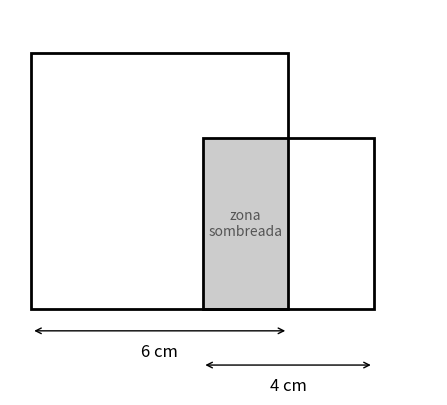
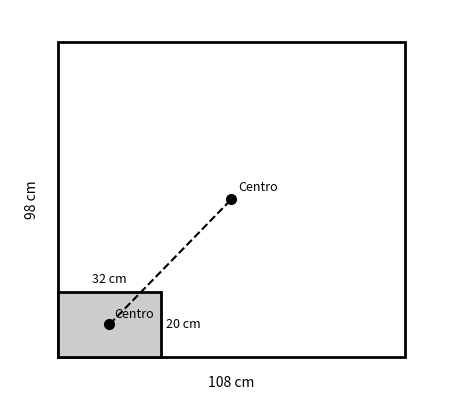
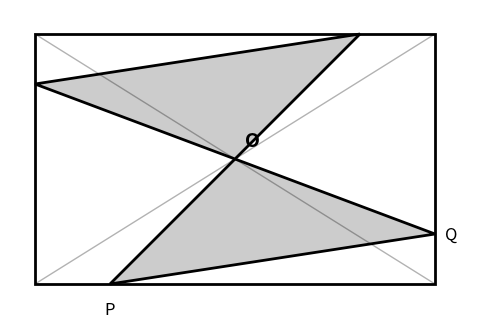
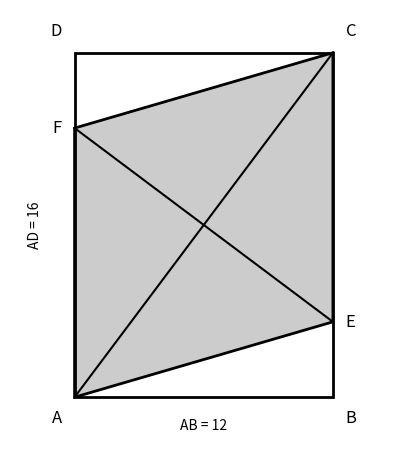
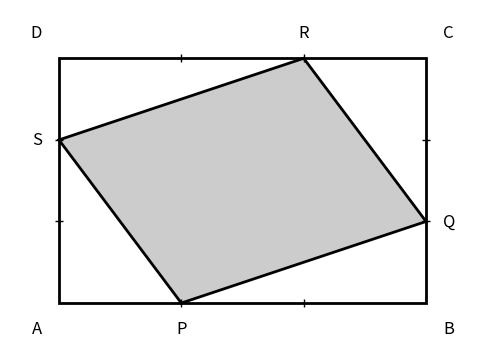
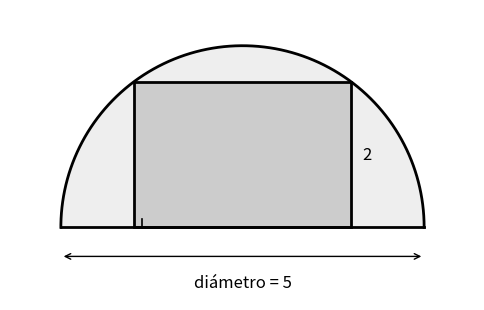
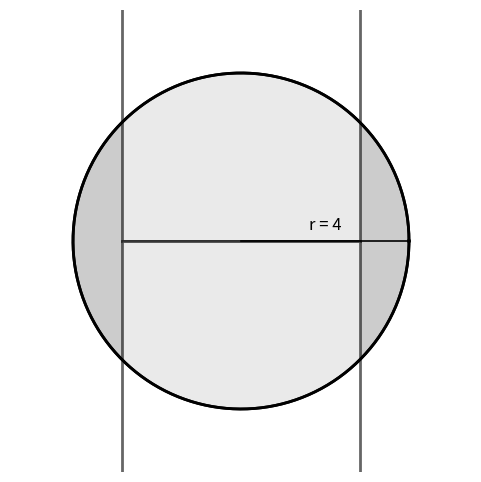
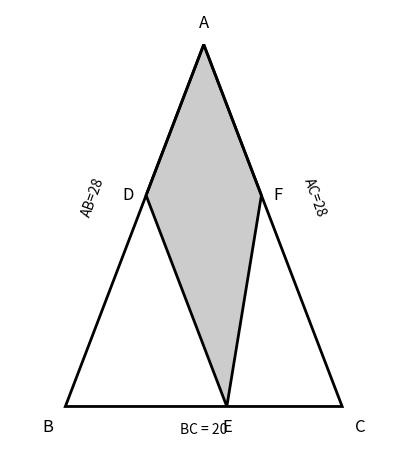
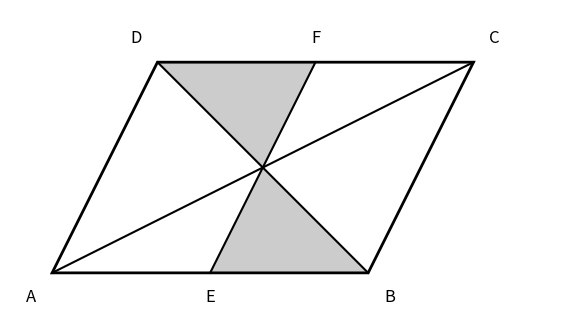
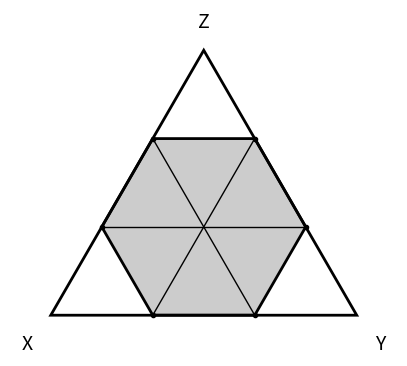
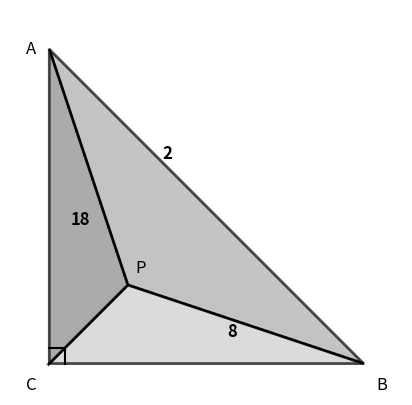
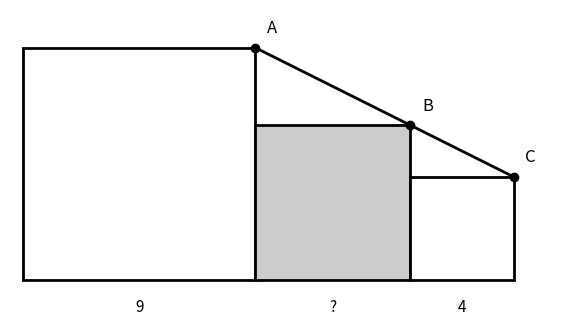
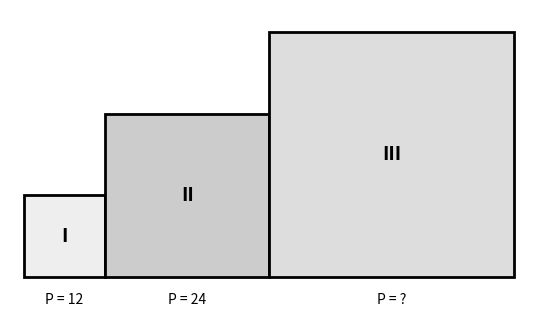
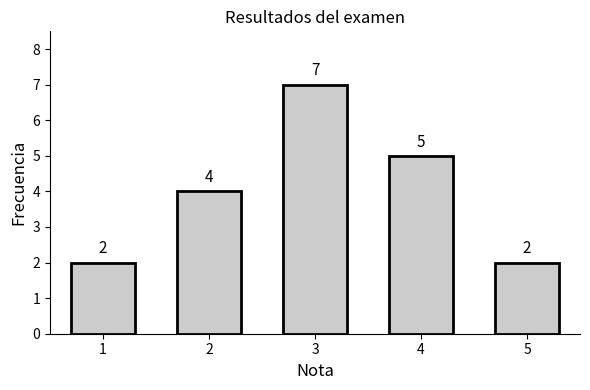

The script that saved these images, in order:
"""
Genera las 14 figuras PNG del banco Semillero de Matemáticas (Olimpiadas UdeA).
Ejecutar desde la raíz del repositorio:
    python scripts/generate_semillero_figures.py

Salida: items/images/  (se crea si no existe)
"""

import os
import math
import numpy as np
import matplotlib
matplotlib.use('Agg')
import matplotlib.pyplot as plt
import matplotlib.patches as patches

OUTPUT_DIR = 'items/images'
os.makedirs(OUTPUT_DIR, exist_ok=True)

GRAY  = '#CCCCCC'
BLACK = 'black'
LW    = 2
FS    = 12


def save_fig(filename):
    plt.savefig(os.path.join(OUTPUT_DIR, filename), bbox_inches='tight', dpi=100)
    plt.close()
    print(f'  OK: {filename}')


# ── 1. septimo_q14_cuadrados.png ─────────────────────────────────────────────
# gs_7_01: Dos cuadrados (6 cm y 4 cm) parcialmente superpuestos
def fig_septimo_cuadrados():
    fig, ax = plt.subplots(figsize=(6, 5))
    ax.set_aspect('equal')
    ax.axis('off')

    # Cuadrado grande 6×6; cuadrado pequeño 4×4 superpuesto en esquina inferior-der
    overlap = patches.Rectangle((4, 0), 2, 4, lw=0, facecolor=GRAY)
    big     = patches.Rectangle((0, 0), 6, 6, lw=LW, edgecolor=BLACK, facecolor='none')
    small   = patches.Rectangle((4, 0), 4, 4, lw=LW, edgecolor=BLACK, facecolor='none')

    ax.add_patch(overlap)
    ax.add_patch(big)
    ax.add_patch(small)

    # Dimensiones
    ax.annotate('', xy=(0, -0.5), xytext=(6, -0.5),
                arrowprops=dict(arrowstyle='<->', color=BLACK, lw=1))
    ax.text(3, -0.8, '6 cm', ha='center', va='top', fontsize=FS)
    ax.annotate('', xy=(4, -1.3), xytext=(8, -1.3),
                arrowprops=dict(arrowstyle='<->', color=BLACK, lw=1))
    ax.text(6, -1.6, '4 cm', ha='center', va='top', fontsize=FS)

    ax.text(5, 2, 'zona\nsombreada', ha='center', va='center', fontsize=10, color='#555')

    ax.set_xlim(-0.5, 9.5)
    ax.set_ylim(-2, 7)
    save_fig('septimo_q14_cuadrados.png')


# ── 2. octavo_q14_rectangulos.png ────────────────────────────────────────────
# gs_8_01: Rectángulo 20×32 en vértice del rectángulo 108×98, marcar centros
def fig_octavo_rectangulos():
    fig, ax = plt.subplots(figsize=(6, 5))
    ax.set_aspect('equal')
    ax.axis('off')

    # Escala ÷10 para visualización
    W, H = 10.8, 9.8
    w, h = 3.2, 2.0   # 32×20

    big   = patches.Rectangle((0, 0), W, H, lw=LW, edgecolor=BLACK, facecolor='white')
    small = patches.Rectangle((0, 0), w, h, lw=LW, edgecolor=BLACK, facecolor=GRAY)

    ax.add_patch(big)
    ax.add_patch(small)

    cx_big, cy_big = W / 2, H / 2
    cx_sm,  cy_sm  = w / 2, h / 2

    ax.plot(cx_big, cy_big, 'ko', markersize=7, zorder=5)
    ax.plot(cx_sm,  cy_sm,  'ko', markersize=7, zorder=5)
    ax.plot([cx_sm, cx_big], [cy_sm, cy_big], 'k--', lw=1.5)

    ax.text(cx_big + 0.2, cy_big + 0.25, 'Centro', fontsize=9)
    ax.text(cx_sm  + 0.15, cy_sm  + 0.2,  'Centro', fontsize=9)

    ax.text(W / 2, -0.6,  '108 cm', ha='center', va='top',    fontsize=10)
    ax.text(-0.6,  H / 2, '98 cm',  ha='right',  va='center', fontsize=10, rotation=90)
    ax.text(w / 2, h + 0.2, '32 cm', ha='center', va='bottom', fontsize=9)
    ax.text(w + 0.15, h / 2, '20 cm', ha='left',   va='center', fontsize=9)

    ax.set_xlim(-1.5, W + 1.5)
    ax.set_ylim(-1.2, H + 1)
    save_fig('octavo_q14_rectangulos.png')


# ── 3. octavo_q15_centro_O.png ───────────────────────────────────────────────
# gs_8_02: Rectángulo con centro O, triángulo OPQ sombreado
def fig_octavo_centro_O():
    fig, ax = plt.subplots(figsize=(6, 5))
    ax.set_aspect('equal')
    ax.axis('off')

    W, H = 8, 5
    O = (W / 2, H / 2)
    P = (1.5, 0)
    Q = (W, 1.0)

    # Rectángulo con todas las regiones sombreadas (dos triángulos opuestos desde O)
    # Triángulo OPQ y su opuesto simetricamente
    O2 = (W - O[0], H - O[1])   # = O (centro del rectángulo)
    P2 = (W - P[0], H - P[1])
    Q2 = (W - Q[0], H - Q[1])

    tri1 = plt.Polygon([O, P, Q],   closed=True, facecolor=GRAY, edgecolor=BLACK, lw=LW)
    tri2 = plt.Polygon([O, P2, Q2], closed=True, facecolor=GRAY, edgecolor=BLACK, lw=LW)
    ax.add_patch(tri1)
    ax.add_patch(tri2)

    rect = patches.Rectangle((0, 0), W, H, lw=LW, edgecolor=BLACK, facecolor='none')
    ax.add_patch(rect)

    # Diagonales (tenues)
    ax.plot([0, W], [0, H], 'k-', lw=1, alpha=0.3)
    ax.plot([W, 0], [0, H], 'k-', lw=1, alpha=0.3)

    ax.text(O[0] + 0.2, O[1] + 0.25, 'O', fontsize=FS + 2, fontweight='bold')
    ax.text(P[0],       P[1] - 0.35, 'P', ha='center', va='top',   fontsize=FS)
    ax.text(Q[0] + 0.2, Q[1],        'Q', ha='left',   va='center', fontsize=FS)

    ax.set_xlim(-0.5, W + 0.8)
    ax.set_ylim(-0.8, H + 0.5)
    save_fig('octavo_q15_centro_O.png')


# ── 4. noveno_q14_rombo.png ──────────────────────────────────────────────────
# gs_9_01: Rectángulo ABCD (AD=16, AB=12) con rombo AECF inscrito
def fig_noveno_rombo():
    fig, ax = plt.subplots(figsize=(5, 7))
    ax.set_aspect('equal')
    ax.axis('off')

    # A=BL, B=BR, C=TR, D=TL  (AB=12 ancho, AD=16 alto)
    A = (0,  0); B = (12,  0)
    C = (12, 16); D = (0, 16)

    # E en BC, F en AD (rombo AECF)
    # AE = sqrt(144 + y²) = 16 - y  →  y = 3.5
    y = 3.5
    E = (12, y)
    F = (0, 16 - y)   # F = (0, 12.5)

    rhombus = plt.Polygon([A, E, C, F], closed=True, facecolor=GRAY,  edgecolor=BLACK, lw=LW)
    rect    = plt.Polygon([A, B, C, D], closed=True, facecolor='none', edgecolor=BLACK, lw=LW)

    ax.add_patch(rhombus)
    ax.add_patch(rect)

    # Diagonal EF del rombo
    ax.plot([E[0], F[0]], [E[1], F[1]], 'k-', lw=1.5)
    # Diagonal AC
    ax.plot([A[0], C[0]], [A[1], C[1]], 'k-', lw=1.5)

    off = 0.6
    for pt, lbl, ha, va in [
        (A, 'A', 'right', 'top'),  (B, 'B', 'left', 'top'),
        (C, 'C', 'left', 'bottom'),(D, 'D', 'right', 'bottom'),
        (E, 'E', 'left', 'center'),(F, 'F', 'right', 'center'),
    ]:
        dx = off if ha == 'left' else (-off if ha == 'right' else 0)
        dy = off if va == 'bottom' else (-off if va == 'top' else 0)
        ax.text(pt[0] + dx, pt[1] + dy, lbl, ha=ha, va=va, fontsize=FS)

    ax.text(6, -1,   'AB = 12', ha='center', va='top',    fontsize=10)
    ax.text(-1.5, 8, 'AD = 16', ha='right',  va='center', fontsize=10, rotation=90)

    ax.set_xlim(-3, 15)
    ax.set_ylim(-2.5, 18)
    save_fig('noveno_q14_rombo.png')


# ── 5. decimo_q14_paralelogramo.png ──────────────────────────────────────────
# gs_10_01: Rectángulo ABCD, P/Q/R/S dividen lados en razón 1:2 → paralelogramo PQRS
def fig_decimo_paralelogramo():
    fig, ax = plt.subplots(figsize=(6, 5))
    ax.set_aspect('equal')
    ax.axis('off')

    W, H = 6, 4
    A = (0, 0); B = (W, 0); C = (W, H); D = (0, H)

    P = (W / 3,       0)
    Q = (W,           H / 3)
    R = (W - W / 3,   H)
    S = (0,           H - H / 3)

    pqrs = plt.Polygon([P, Q, R, S], closed=True, facecolor=GRAY,  edgecolor=BLACK, lw=LW)
    rect = plt.Polygon([A, B, C, D], closed=True, facecolor='none', edgecolor=BLACK, lw=LW)

    ax.add_patch(pqrs)
    ax.add_patch(rect)

    off = 0.28
    for pt, lbl, ha, va in [
        (A, 'A', 'right', 'top'),  (B, 'B', 'left', 'top'),
        (C, 'C', 'left', 'bottom'),(D, 'D', 'right', 'bottom'),
        (P, 'P', 'center', 'top'), (Q, 'Q', 'left', 'center'),
        (R, 'R', 'center', 'bottom'),(S, 'S', 'right', 'center'),
    ]:
        dx = off if ha == 'left' else (-off if ha == 'right' else 0)
        dy = off if va == 'bottom' else (-off if va == 'top' else 0)
        ax.text(pt[0] + dx, pt[1] + dy, lbl, ha=ha, va=va, fontsize=FS)

    # Marcas de los tercios en los lados
    for t in [1/3, 2/3]:
        ax.plot(W * t,   0,   'k|', ms=6, lw=1.5)
        ax.plot(W,       H*t, 'k_', ms=6, lw=1.5)
        ax.plot(W*(1-t), H,   'k|', ms=6, lw=1.5)
        ax.plot(0,       H*(1-t), 'k_', ms=6, lw=1.5)

    ax.set_xlim(-0.8, W + 0.8)
    ax.set_ylim(-0.8, H + 0.8)
    save_fig('decimo_q14_paralelogramo.png')


# ── 6. decimo_q15_semicirculo.png ────────────────────────────────────────────
# gs_10_02: Semicírculo diámetro 5, rectángulo inscrito de altura 2
def fig_decimo_semicirculo():
    fig, ax = plt.subplots(figsize=(6, 4))
    ax.set_aspect('equal')
    ax.axis('off')

    r = 2.5   # radio = 5/2
    h = 2.0   # altura rectángulo
    x_rect = math.sqrt(r**2 - h**2)  # 1.5

    theta = np.linspace(0, np.pi, 200)
    x_arc = r * np.cos(theta)
    y_arc = r * np.sin(theta)

    # Fondo semicírculo
    ax.fill(np.append(x_arc, [-r, r]), np.append(y_arc, [0, 0]), color='#EEEEEE')
    ax.plot(x_arc, y_arc, 'k-', lw=LW)
    ax.plot([-r, r], [0, 0], 'k-', lw=LW)

    # Rectángulo inscrito
    rect = patches.Rectangle((-x_rect, 0), 2 * x_rect, h,
                              lw=LW, edgecolor=BLACK, facecolor=GRAY)
    ax.add_patch(rect)

    # Dimensiones
    ax.annotate('', xy=(-r, -0.4), xytext=(r, -0.4),
                arrowprops=dict(arrowstyle='<->', color=BLACK, lw=1))
    ax.text(0, -0.65, 'diámetro = 5', ha='center', va='top', fontsize=FS)
    ax.text(x_rect + 0.15, h / 2, '2', ha='left', va='center', fontsize=FS)

    # Ángulo recto
    s = 0.12
    ax.plot([-x_rect, -x_rect + s, -x_rect + s], [0, 0, s], 'k-', lw=1.2)

    ax.set_xlim(-3.2, 3.2)
    ax.set_ylim(-1, 3)
    save_fig('decimo_q15_semicirculo.png')


# ── 7. decimo_q16_cuadrados_circulo.png ──────────────────────────────────────
# gs_10_03: Círculo radio 4, dos cuadrados iguales cubriéndolo
def fig_decimo_cuadrados_circulo():
    fig, ax = plt.subplots(figsize=(6, 6))
    ax.set_aspect('equal')
    ax.axis('off')

    r = 4
    side = r * math.sqrt(2)  # lado del cuadrado; diagonal = 2r = diámetro
    half = side / 2

    theta = np.linspace(0, 2 * np.pi, 300)
    x_c = r * np.cos(theta)
    y_c = r * np.sin(theta)

    # Círculo gris
    ax.fill(x_c, y_c, color=GRAY)
    ax.plot(x_c, y_c, 'k-', lw=LW)

    # Cuadrado 1: cubre mitad superior; Cuadrado 2: cubre mitad inferior
    # Colocados de modo que su unión cubre el círculo
    sq1 = patches.Rectangle((-half, 0),   side, side, lw=LW, edgecolor=BLACK,
                             facecolor='white', alpha=0.6)
    sq2 = patches.Rectangle((-half, -side), side, side, lw=LW, edgecolor=BLACK,
                             facecolor='white', alpha=0.6)

    ax.add_patch(sq1)
    ax.add_patch(sq2)

    # Contorno del círculo encima
    ax.plot(x_c, y_c, 'k-', lw=LW)

    # Radio
    ax.plot([0, r], [0, 0], 'k-', lw=1.2)
    ax.text(r / 2, 0.25, f'r = {r}', ha='center', fontsize=FS)

    ax.set_xlim(-r - 1.5, r + 1.5)
    ax.set_ylim(-r - 1.5, r + 1.5)
    save_fig('decimo_q16_cuadrados_circulo.png')


# ── 8. decimo_q20_paralelogramo_ADEF.png ─────────────────────────────────────
# gs_10_04: Triángulo isósceles ABC (AB=AC=28, BC=20), paralelogramo ADEF
def fig_decimo_paralelogramo_ADEF():
    fig, ax = plt.subplots(figsize=(5, 7))
    ax.set_aspect('equal')
    ax.axis('off')

    h = math.sqrt(28**2 - 10**2)   # ≈ 26.15
    B = (-10, 0); C = (10, 0); A = (0, h)

    # t tal que perimetro ADEF = 56
    # Perimetro = 2*(AB*t + BC*t) = 2*t*(28+20) = 96t = 56  →  t = 7/12
    t = 7 / 12
    D = (B[0] + t * (A[0] - B[0]), B[1] + t * (A[1] - B[1]))
    E = (B[0] + t * (C[0] - B[0]), B[1] + t * (C[1] - B[1]))
    F = (C[0] + t * (A[0] - C[0]), C[1] + t * (A[1] - C[1]))

    para = plt.Polygon([A, D, E, F], closed=True, facecolor=GRAY,  edgecolor=BLACK, lw=LW)
    tri  = plt.Polygon([A, B, C],   closed=True, facecolor='none', edgecolor=BLACK, lw=LW)

    ax.add_patch(para)
    ax.add_patch(tri)

    off = 0.9
    for pt, lbl, ha, va in [
        (A, 'A', 'center', 'bottom'), (B, 'B', 'right', 'top'),
        (C, 'C', 'left',  'top'),     (D, 'D', 'right', 'center'),
        (E, 'E', 'center','top'),     (F, 'F', 'left',  'center'),
    ]:
        dx = off if ha == 'left' else (-off if ha == 'right' else 0)
        dy = off if va == 'bottom' else (-off if va == 'top' else 0)
        ax.text(pt[0] + dx, pt[1] + dy, lbl, ha=ha, va=va, fontsize=FS)

    ax.text(-7, h / 2 + 2, 'AB=28', ha='right', va='center', fontsize=10, rotation=70)
    ax.text(7,  h / 2 + 2, 'AC=28', ha='left',  va='center', fontsize=10, rotation=-70)
    ax.text(0, -1.2, 'BC = 20', ha='center', va='top', fontsize=10)

    ax.set_xlim(-14, 14)
    ax.set_ylim(-3, h + 2.5)
    save_fig('decimo_q20_paralelogramo_ADEF.png')


# ── 9. undecimo_q14_paralelogramo.png ────────────────────────────────────────
# gs_11_01: Paralelogramo ABCD, E y F puntos medios, región sombreada
def fig_undecimo_paralelogramo():
    fig, ax = plt.subplots(figsize=(7, 5))
    ax.set_aspect('equal')
    ax.axis('off')

    A = (0, 0); B = (6, 0); C = (8, 4); D = (2, 4)

    # E = punto medio de AB, F = punto medio de CD
    E = ((A[0] + B[0]) / 2, 0)
    F = ((C[0] + D[0]) / 2, 4)
    O = ((A[0] + C[0]) / 2, (A[1] + C[1]) / 2)  # centro (intersección diagonales)

    # Sombrear región entre EF y diagonal AC (dos triángulos)
    tri1 = plt.Polygon([E, O, B], closed=True, facecolor=GRAY, edgecolor='none')
    tri2 = plt.Polygon([F, O, D], closed=True, facecolor=GRAY, edgecolor='none')
    ax.add_patch(tri1)
    ax.add_patch(tri2)

    # Paralelogramo
    para = plt.Polygon([A, B, C, D], closed=True, facecolor='none', edgecolor=BLACK, lw=LW)
    ax.add_patch(para)

    # Diagonales y segmento EF
    ax.plot([A[0], C[0]], [A[1], C[1]], 'k-', lw=1.5)
    ax.plot([B[0], D[0]], [B[1], D[1]], 'k-', lw=1.5)
    ax.plot([E[0], F[0]], [E[1], F[1]], 'k-', lw=1.5)

    off = 0.3
    for pt, lbl, ha, va in [
        (A, 'A', 'right', 'top'),  (B, 'B', 'left', 'top'),
        (C, 'C', 'left', 'bottom'),(D, 'D', 'right', 'bottom'),
        (E, 'E', 'center', 'top'), (F, 'F', 'center', 'bottom'),
    ]:
        dx = off if ha == 'left' else (-off if ha == 'right' else 0)
        dy = off if va == 'bottom' else (-off if va == 'top' else 0)
        ax.text(pt[0] + dx, pt[1] + dy, lbl, ha=ha, va=va, fontsize=FS)

    ax.set_xlim(-0.8, 9.5)
    ax.set_ylim(-0.8, 5)
    save_fig('undecimo_q14_paralelogramo.png')


# ── 10. undecimo_q15_equilatero_XYZ.png ──────────────────────────────────────
# gs_11_02: Triángulo equilátero XYZ, lados divididos en tercios, hexágono sombreado
def fig_undecimo_equilatero():
    fig, ax = plt.subplots(figsize=(5, 5))
    ax.set_aspect('equal')
    ax.axis('off')

    s = 6
    X = (0, 0)
    Y = (s, 0)
    Z = (s / 2, s * math.sqrt(3) / 2)

    def third(P, Q, k):
        """Punto a k/3 del segmento PQ."""
        return (P[0] + k * (Q[0] - P[0]) / 3,
                P[1] + k * (Q[1] - P[1]) / 3)

    # Puntos a 1/3 y 2/3 de cada lado
    A = third(X, Y, 1);  B = third(X, Y, 2)
    C = third(Y, Z, 1);  D = third(Y, Z, 2)
    E = third(Z, X, 1);  F = third(Z, X, 2)

    # Hexágono convexo interior: A, C, E alternados con B, D, F
    # Ordenado por ángulo alrededor del centroide
    cx = (X[0] + Y[0] + Z[0]) / 3
    cy = (X[1] + Y[1] + Z[1]) / 3
    pts = [A, C, E, B, D, F]
    pts.sort(key=lambda p: math.atan2(p[1] - cy, p[0] - cx))

    hex_poly = plt.Polygon(pts, closed=True, facecolor=GRAY, edgecolor=BLACK, lw=LW)
    ax.add_patch(hex_poly)

    tri = plt.Polygon([X, Y, Z], closed=True, facecolor='none', edgecolor=BLACK, lw=LW)
    ax.add_patch(tri)

    # Líneas trisectoras
    ax.plot([A[0], D[0]], [A[1], D[1]], 'k-', lw=1)
    ax.plot([B[0], E[0]], [B[1], E[1]], 'k-', lw=1)
    ax.plot([C[0], F[0]], [C[1], F[1]], 'k-', lw=1)

    off = 0.35
    ax.text(X[0] - off, X[1] - off, 'X', ha='right', va='top',    fontsize=FS + 2)
    ax.text(Y[0] + off, Y[1] - off, 'Y', ha='left',  va='top',    fontsize=FS + 2)
    ax.text(Z[0],       Z[1] + off, 'Z', ha='center', va='bottom', fontsize=FS + 2)

    for pt in [A, B, C, D, E, F]:
        ax.plot(pt[0], pt[1], 'ko', ms=3)

    ax.set_xlim(-0.8, s + 0.8)
    ax.set_ylim(-0.8, s * math.sqrt(3) / 2 + 0.8)
    save_fig('undecimo_q15_equilatero_XYZ.png')


# ── 11. undecimo_q16_triangulo_P.png ─────────────────────────────────────────
# gs_11_03: Triángulo rectángulo ABC, punto P interior, tres triángulos con áreas 2, 8, 18
def fig_undecimo_triangulo_P():
    fig, ax = plt.subplots(figsize=(6, 5))
    ax.set_aspect('equal')
    ax.axis('off')

    # Área total = (sqrt2 + sqrt8 + sqrt18)² = (sqrt2 + 2sqrt2 + 3sqrt2)² = 72
    # Triángulo rectángulo con catetos a y b: ab/2 = 72  → elegir a=12, b=12
    C = (0, 0); B = (12, 0); A = (0, 12)

    # P interior
    P = (3, 3)

    shades = ['#AAAAAA', GRAY, '#888888']
    tris   = [[P, A, B], [P, B, C], [P, C, A]]
    areas  = ['2', '8', '18']
    labels_pos = [(4.5, 8), (7, 1.2), (1.2, 5.5)]

    for verts, shade in zip(tris, shades):
        ax.add_patch(plt.Polygon(verts, closed=True, facecolor=shade,
                                 edgecolor=BLACK, lw=LW, alpha=0.7))

    for (lx, ly), area in zip(labels_pos, areas):
        ax.text(lx, ly, area, ha='center', va='center', fontsize=12, fontweight='bold')

    for V in [A, B, C]:
        ax.plot([P[0], V[0]], [P[1], V[1]], 'k-', lw=1.2)

    # Ángulo recto en C
    s = 0.6
    ax.plot([s, s, 0], [0, s, s], 'k-', lw=1.5)

    # Etiquetas
    off = 0.5
    ax.text(A[0] - off, A[1],       'A', ha='right',  va='center', fontsize=FS)
    ax.text(B[0] + off, B[1] - off, 'B', ha='left',   va='top',    fontsize=FS)
    ax.text(C[0] - off, C[1] - off, 'C', ha='right',  va='top',    fontsize=FS)
    ax.text(P[0] + 0.3, P[1] + 0.3, 'P', ha='left',   va='bottom', fontsize=FS)

    ax.set_xlim(-1.5, 13.5)
    ax.set_ylim(-1.2, 13.5)
    save_fig('undecimo_q16_triangulo_P.png')


# ── 12. undecimo_q13_tres_cuadrados.png ──────────────────────────────────────
# gs_11_04: Tres cuadrados (lados 9, ?, 4) vértices A,B,C colineales
def fig_undecimo_tres_cuadrados():
    fig, ax = plt.subplots(figsize=(7, 5))
    ax.set_aspect('equal')
    ax.axis('off')

    # x² = 36  →  x = 6
    s1, s2, s3 = 9, 6, 4

    # Cuadrado 1 (9): x[0..9], y[0..9]
    # Cuadrado 2 (6): x[9..15], y[0..6]
    # Cuadrado 3 (4): x[15..19], y[0..4]
    # A = esquina sup-der del cuadrado 1 = (9, 9)
    # B = esquina sup-der del cuadrado 2 = (15, 6)
    # C = esquina sup-der del cuadrado 3 = (19, 4)
    # Colinealidad: pendiente AB = (6-9)/(15-9) = -3/6 = -0.5
    #               pendiente AC = (4-9)/(19-9) = -5/10 = -0.5  ✓

    sq1 = patches.Rectangle((0,  0), s1, s1, lw=LW, edgecolor=BLACK, facecolor='white')
    sq2 = patches.Rectangle((s1, 0), s2, s2, lw=LW, edgecolor=BLACK, facecolor=GRAY)
    sq3 = patches.Rectangle((s1 + s2, 0), s3, s3, lw=LW, edgecolor=BLACK, facecolor='white')

    ax.add_patch(sq1)
    ax.add_patch(sq2)
    ax.add_patch(sq3)

    # Línea colineal A-B-C
    A = (s1,          s1)
    B = (s1 + s2,     s2)
    C = (s1 + s2 + s3, s3)

    ax.plot([A[0], C[0]], [A[1], C[1]], 'k-', lw=2)
    for pt in [A, B, C]:
        ax.plot(pt[0], pt[1], 'ko', ms=6, zorder=5)

    off = 0.45
    ax.text(A[0] + off, A[1] + off, 'A', ha='left', va='bottom', fontsize=FS)
    ax.text(B[0] + off, B[1] + off, 'B', ha='left', va='bottom', fontsize=FS)
    ax.text(C[0] + off, C[1] + off, 'C', ha='left', va='bottom', fontsize=FS)

    ax.text(s1 / 2,             -0.7, '9', ha='center', va='top', fontsize=11)
    ax.text(s1 + s2 / 2,        -0.7, '?', ha='center', va='top', fontsize=11)
    ax.text(s1 + s2 + s3 / 2,   -0.7, '4', ha='center', va='top', fontsize=11)

    ax.set_xlim(-0.5, s1 + s2 + s3 + 1.5)
    ax.set_ylim(-1.5, s1 + 1.5)
    save_fig('undecimo_q13_tres_cuadrados.png')


# ── 13. primaria_q14_cuadrados.png ───────────────────────────────────────────
# gs_p_01: Tres cuadrados I, II, III conectados (perímetros 12, 24, ?)
def fig_primaria_cuadrados():
    fig, ax = plt.subplots(figsize=(7, 4))
    ax.set_aspect('equal')
    ax.axis('off')

    # Lados: perímetro 12 → lado 3; perímetro 24 → lado 6; perímetro 36 → lado 9
    s1, s2, s3 = 3, 6, 9

    sq1 = patches.Rectangle((0,        0), s1, s1, lw=LW, edgecolor=BLACK, facecolor='#EEEEEE')
    sq2 = patches.Rectangle((s1,       0), s2, s2, lw=LW, edgecolor=BLACK, facecolor=GRAY)
    sq3 = patches.Rectangle((s1 + s2,  0), s3, s3, lw=LW, edgecolor=BLACK, facecolor='#DDDDDD')

    ax.add_patch(sq1)
    ax.add_patch(sq2)
    ax.add_patch(sq3)

    ax.text(s1 / 2,              s1 / 2,  'I',   ha='center', va='center', fontsize=FS + 2, fontweight='bold')
    ax.text(s1 + s2 / 2,         s2 / 2,  'II',  ha='center', va='center', fontsize=FS + 2, fontweight='bold')
    ax.text(s1 + s2 + s3 / 2,    s3 / 2,  'III', ha='center', va='center', fontsize=FS + 2, fontweight='bold')

    ax.text(s1 / 2,              -0.6,  'P = 12', ha='center', va='top', fontsize=10)
    ax.text(s1 + s2 / 2,         -0.6,  'P = 24', ha='center', va='top', fontsize=10)
    ax.text(s1 + s2 + s3 / 2,    -0.6,  'P = ?',  ha='center', va='top', fontsize=10)

    ax.set_xlim(-0.5, s1 + s2 + s3 + 0.5)
    ax.set_ylim(-1.5, s3 + 0.8)
    save_fig('primaria_q14_cuadrados.png')


# ── 14. decimo_q12_barras.png ─────────────────────────────────────────────────
# ps_10_01: Diagrama de barras — notas 1→2, 2→4, 3→7, 4→5, 5→2
def fig_decimo_barras():
    fig, ax = plt.subplots(figsize=(6, 4))

    notas = [1, 2, 3, 4, 5]
    freqs = [2, 4, 7, 5, 2]

    bars = ax.bar(notas, freqs, color=GRAY, edgecolor=BLACK, linewidth=LW, width=0.6)

    ax.set_xlabel('Nota',       fontsize=FS)
    ax.set_ylabel('Frecuencia', fontsize=FS)
    ax.set_title('Resultados del examen', fontsize=FS)
    ax.set_xticks(notas)
    ax.set_yticks(range(0, 9))
    ax.set_xlim(0.5, 5.5)
    ax.set_ylim(0, 8.5)

    for bar, f in zip(bars, freqs):
        ax.text(bar.get_x() + bar.get_width() / 2, f + 0.15,
                str(f), ha='center', va='bottom', fontsize=11)

    ax.spines['top'].set_visible(False)
    ax.spines['right'].set_visible(False)

    plt.tight_layout()
    save_fig('decimo_q12_barras.png')


# ── MAIN ─────────────────────────────────────────────────────────────────────
if __name__ == '__main__':
    print(f'Generando 14 figuras en {OUTPUT_DIR}/ ...\n')
    fig_septimo_cuadrados()
    fig_octavo_rectangulos()
    fig_octavo_centro_O()
    fig_noveno_rombo()
    fig_decimo_paralelogramo()
    fig_decimo_semicirculo()
    fig_decimo_cuadrados_circulo()
    fig_decimo_paralelogramo_ADEF()
    fig_undecimo_paralelogramo()
    fig_undecimo_equilatero()
    fig_undecimo_triangulo_P()
    fig_undecimo_tres_cuadrados()
    fig_primaria_cuadrados()
    fig_decimo_barras()
    print('\nListo. 14 figuras generadas.')
